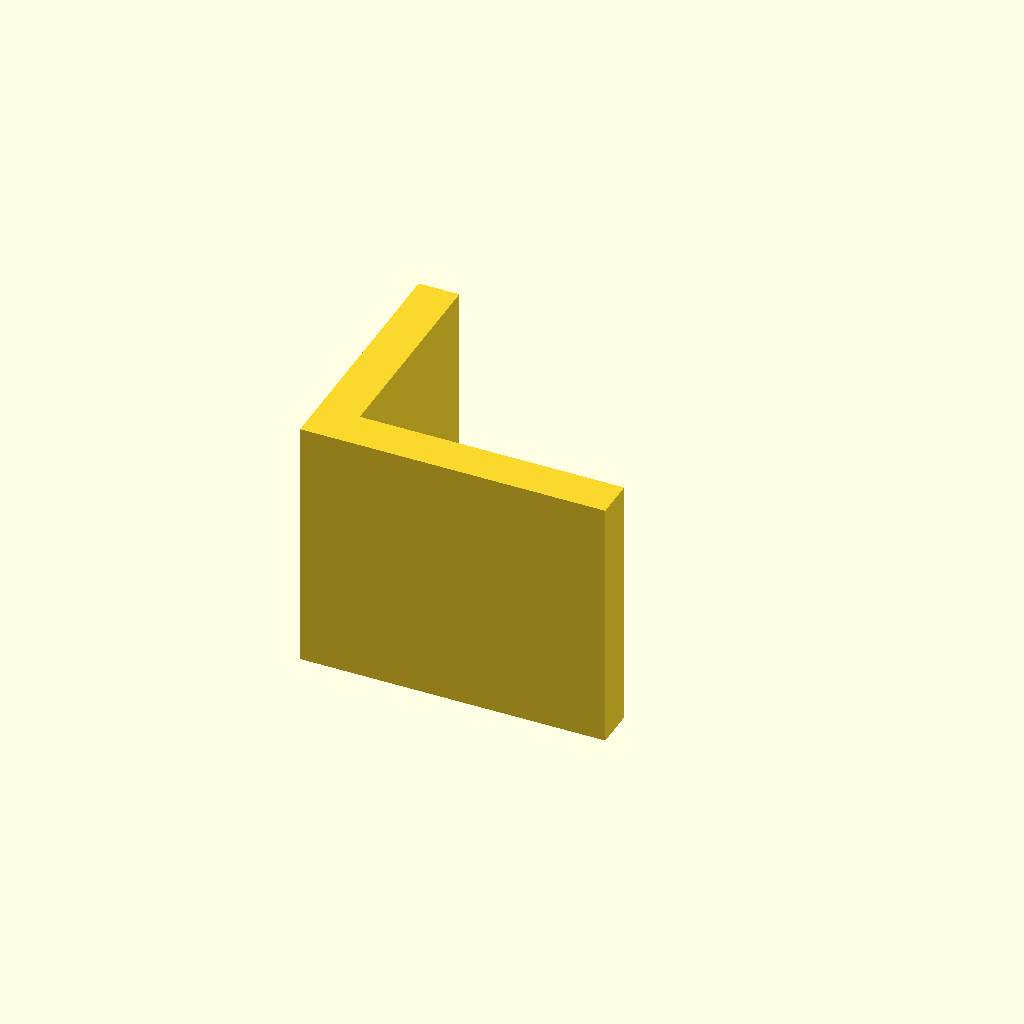
Cell 1: rendered with the file's own defaults.
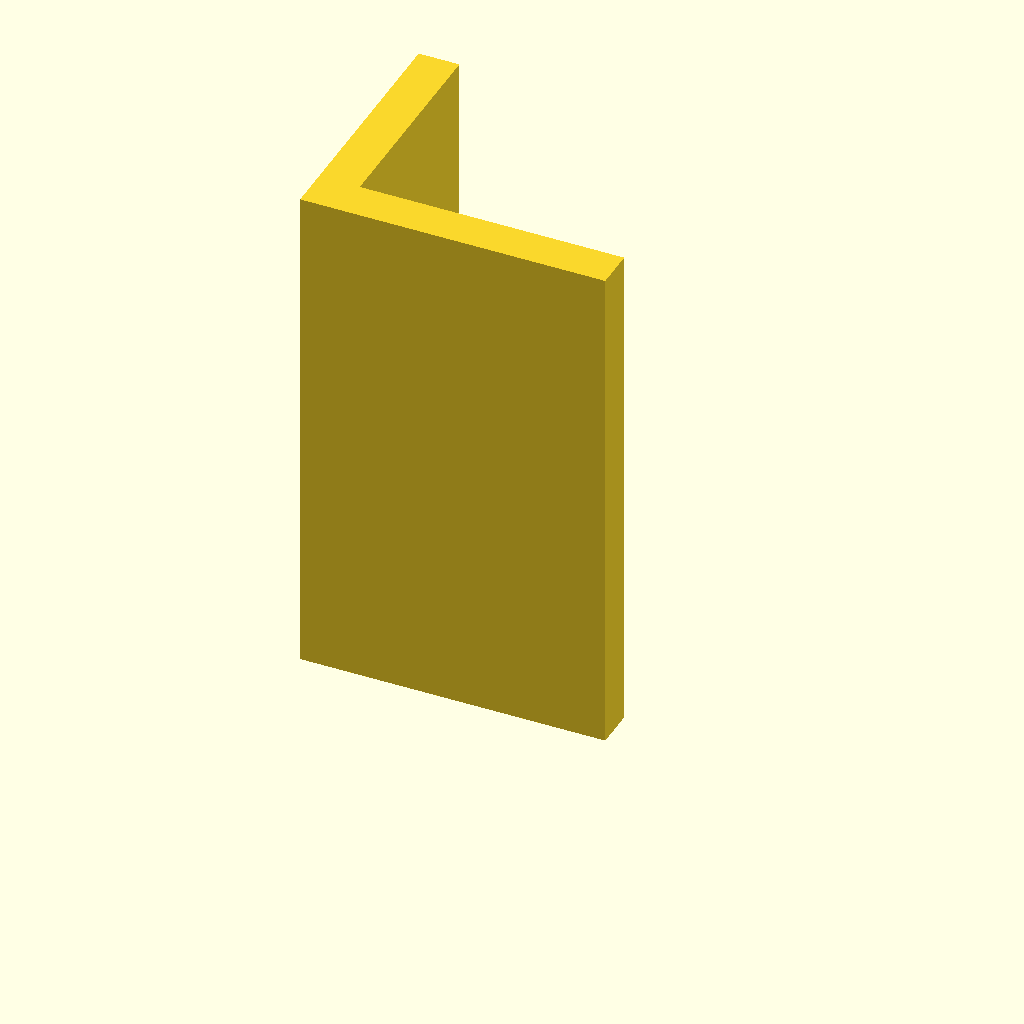
Cell 2: plate_t = 100 (everything else at default).
One fixed orthographic camera (rotation 55°, 0°, 25°; colour scheme Cornfield) for every cell.
The OpenSCAD source (optional_data/data/sketch3/structsections/part_0032.scad):
$fn = 32;

// ----------------------------------------------------------------------
// Structural section: angle 60 x 50 mm
// ----------------------------------------------------------------------

// --- parameters (mm) ---
sec_w = 60;               // leg width, X
sec_h = 50;               // leg height, Y
flange_t = 8;             // leg thickness
plate_t = 50;             // cut length, Z (extrusion height)

profile = [[0, 0], [60, 0], [60, 8], [8, 8], [8, 50], [0, 50]];  // primary outline, 6 points, counter clockwise

// --- the one profile operation ---
linear_extrude(height = plate_t) polygon(points = profile);
Parameter table extracted from the source (name, type, default, range or options):
sec_w: number, default 60
sec_h: number, default 50
flange_t: number, default 8
plate_t: number, default 50
